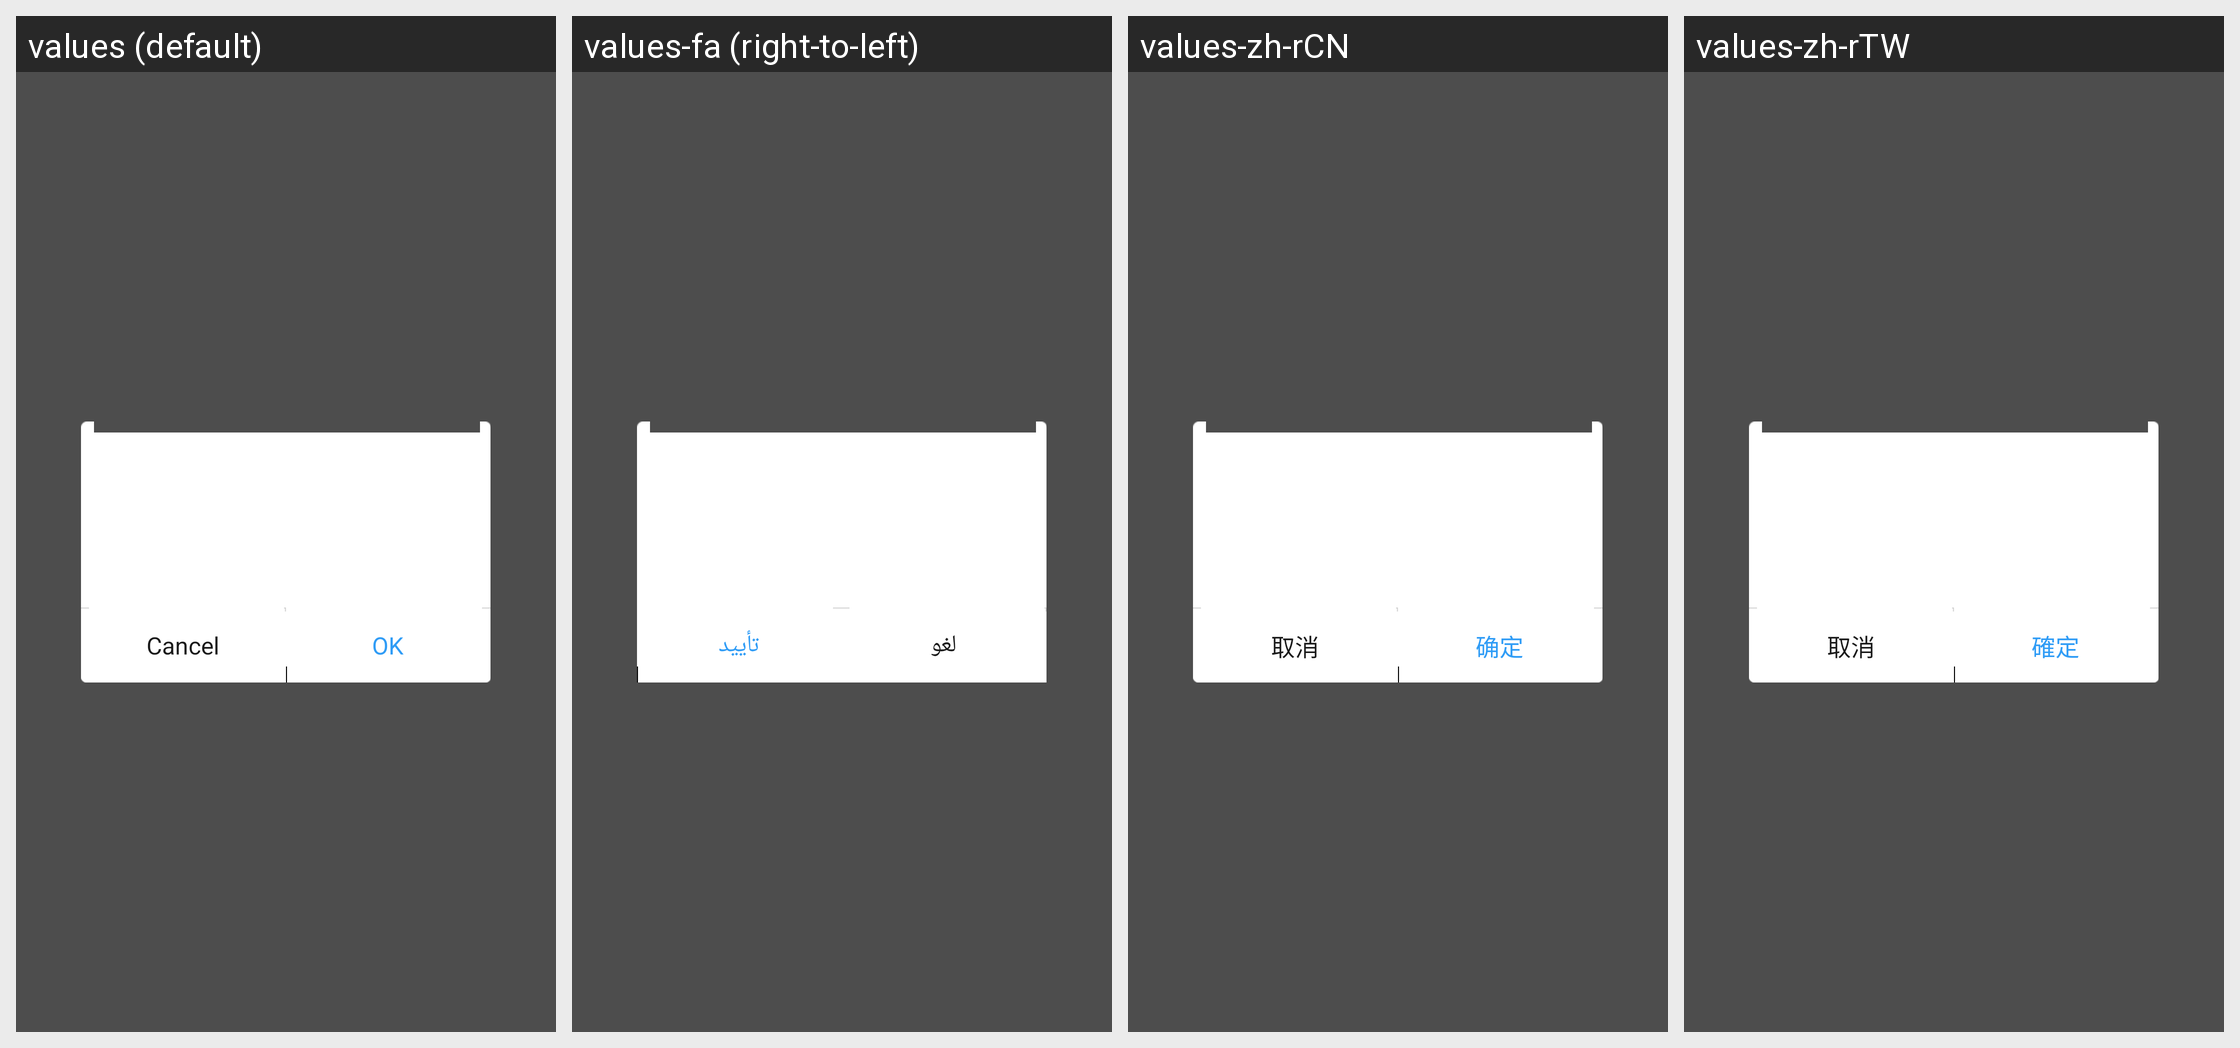

Here is an Android app screen in its default locale and in the app's own translations. Write out the translated-string differences for the strings that appear on this screen.
Android screen res/layout/widget_confirm_dialog_fragment.xml rendered under 4 locales, left to right: values (default), values-fa (right-to-left), values-zh-rCN, values-zh-rTW. Device: Nexus 5 (rendered at 1080×1920; each locale shown at half size, 540×960, under a caption strip naming it); theme Theme.MaterialComponents.DayNight.NoActionBar.
Other locales in the repository, not shown: values-ar, values-bg, values-bn, values-cs, values-de, values-el, values-es, values-et, values-fi, values-fr, values-hi, values-hr, values-hu, values-in, values-it, values-iw, values-ja, values-ko, values-lt, values-lv, values-ms, values-pl, values-pt-rBR, values-pt-rPT, values-ro, values-ru, values-sk, values-sl, values-sr, values-th, values-tr, values-uk, values-vi, values-zh-rHK.
Strings drawn on this screen, with the default value and each locale's value (text and hints the layout hard-codes, and strings that could not be matched under every locale, appear in the picture but are not listed):

common_operate_cancel
  values: Cancel
  values-fa: لغو
  values-zh-rCN: 取消
  values-zh-rTW: 取消

common_operate_ok
  values: OK
  values-fa: تأیید
  values-zh-rCN: 确定
  values-zh-rTW: 確定
